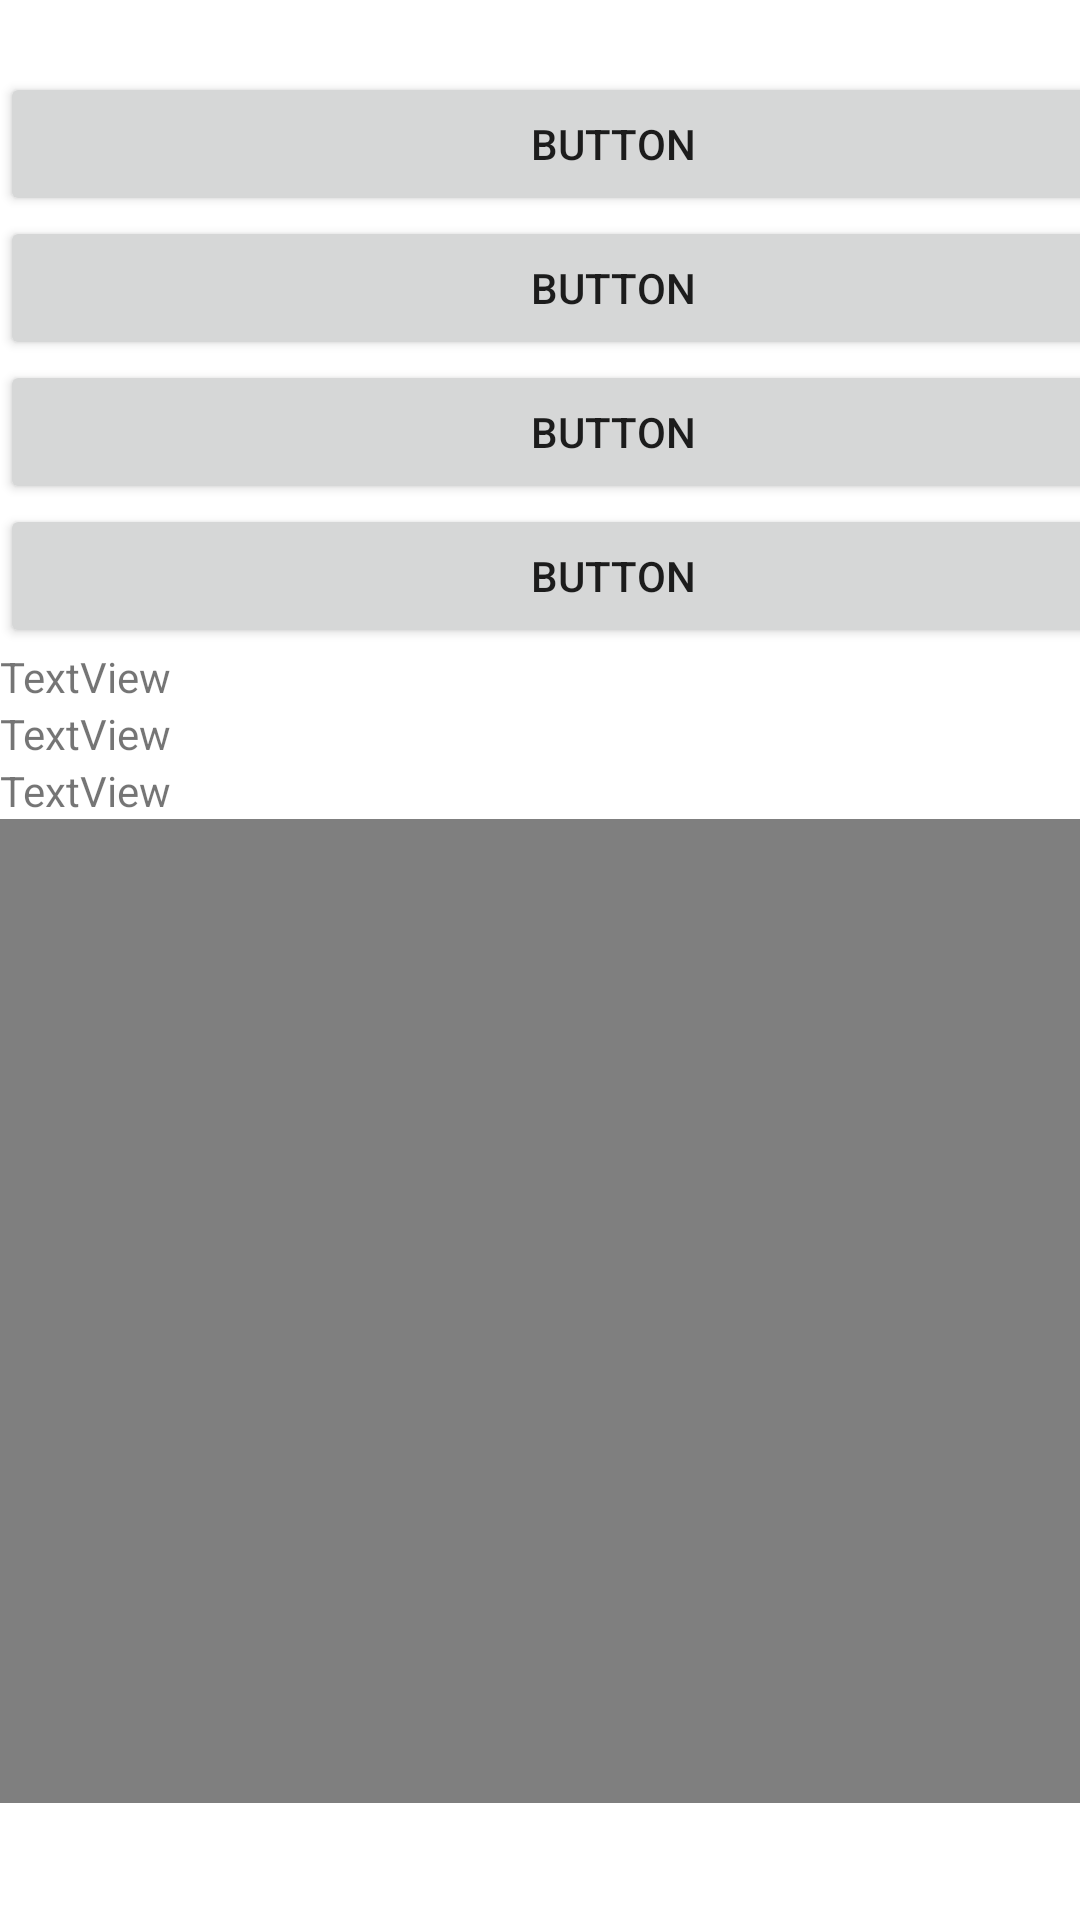

This screen was rendered from an Android layout file. Write that file and the resources it references.
<!-- AndroidManifest.xml: application theme Theme.Tela_login -->
<!-- res/layout/activity_main2.xml -->
<?xml version="1.0" encoding="utf-8"?>
<androidx.constraintlayout.widget.ConstraintLayout xmlns:android="http://schemas.android.com/apk/res/android"
    xmlns:app="http://schemas.android.com/apk/res-auto"
    xmlns:tools="http://schemas.android.com/tools"
    android:layout_width="match_parent"
    android:layout_height="match_parent"
    tools:context=".MainActivity2">

    <LinearLayout
        android:layout_width="409dp"
        android:layout_height="601dp"
        android:orientation="vertical"
        tools:layout_editor_absoluteX="1dp"
        tools:layout_editor_absoluteY="1dp">

        <Spinner
            android:id="@+id/spinner"
            android:layout_width="match_parent"
            android:layout_height="wrap_content" />

        <ImageView
            android:id="@+id/imageView"
            android:layout_width="match_parent"
            android:layout_height="wrap_content"
            tools:srcCompat="@tools:sample/avatars" />

        <Button
            android:id="@+id/button"
            android:layout_width="match_parent"
            android:layout_height="wrap_content"
            android:text="Button" />

        <Button
            android:id="@+id/button2"
            android:layout_width="match_parent"
            android:layout_height="wrap_content"
            android:text="Button" />

        <Button
            android:id="@+id/button3"
            android:layout_width="match_parent"
            android:layout_height="wrap_content"
            android:text="Button" />

        <Button
            android:id="@+id/button4"
            android:layout_width="match_parent"
            android:layout_height="wrap_content"
            android:text="Button" />

        <TextView
            android:id="@+id/textView4"
            android:layout_width="match_parent"
            android:layout_height="wrap_content"
            android:text="TextView" />

        <TextView
            android:id="@+id/textView5"
            android:layout_width="match_parent"
            android:layout_height="wrap_content"
            android:text="TextView" />

        <TextView
            android:id="@+id/textView6"
            android:layout_width="match_parent"
            android:layout_height="wrap_content"
            android:text="TextView" />

        <VideoView
            android:id="@+id/videoView"
            android:layout_width="match_parent"
            android:layout_height="wrap_content" />
    </LinearLayout>
</androidx.constraintlayout.widget.ConstraintLayout>
<!-- resources referenced by this layout -->
<resources>
  <style name="Theme.Tela_login" parent="Theme.MaterialComponents.DayNight.DarkActionBar">
          
          <item name="colorPrimary">@color/purple_500</item>
          <item name="colorPrimaryVariant">@color/purple_700</item>
          <item name="colorOnPrimary">@color/white</item>
          
          <item name="colorSecondary">@color/teal_200</item>
          <item name="colorSecondaryVariant">@color/teal_700</item>
          <item name="colorOnSecondary">@color/black</item>
          
          <item name="android:statusBarColor" tools:targetApi="l">?attr/colorPrimaryVariant</item>
          
      </style>
  <!-- not gathered from this repository: default colours our renderer supplied (Android Studio template values) -->
  <color name="purple_500">#FF6200EE</color>
  <color name="purple_700">#FF3700B3</color>
  <color name="teal_200">#FF03DAC5</color>
  <color name="teal_700">#FF018786</color>
  <color name="black">#FF000000</color>
  <color name="white">#FFFFFFFF</color>
</resources>
